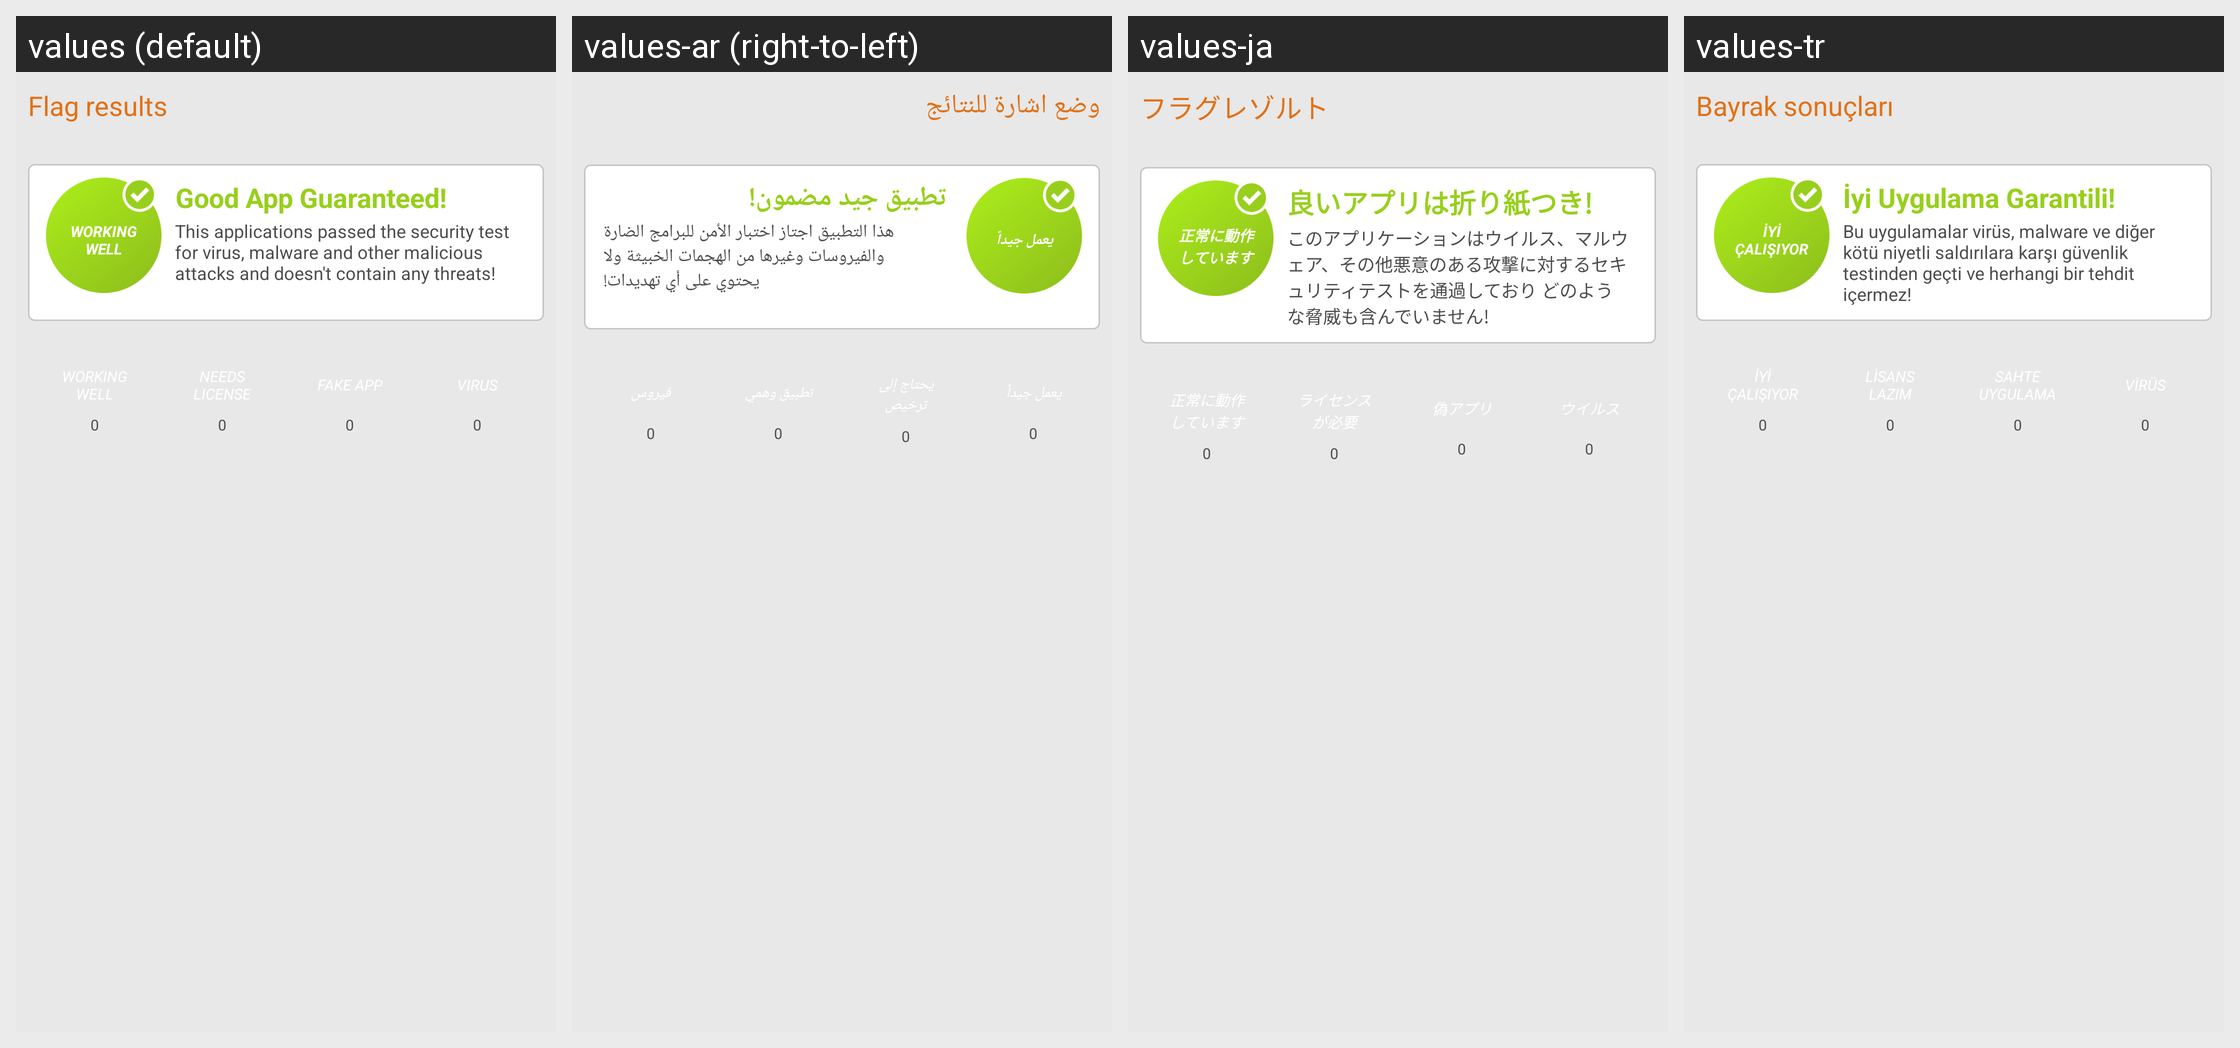

The same Android screen rendered under several of its app's locales, left to right. List the strings drawn on it with the default value and each locale's translation.
Android screen res/layout/displayable_app_view_flag_this.xml rendered under 4 locales, left to right: values (default), values-ar (right-to-left), values-ja, values-tr. Device: Nexus 5 (rendered at 1080×1920; each locale shown at half size, 540×960, under a caption strip naming it); theme AptoideThemeDefault.
Other locales in the repository, not shown: values-af, values-bn, values-cs, values-da, values-de, values-el, values-es, values-et, values-fi, values-fr, values-gu, values-hi, values-hr, values-hu, values-in, values-it, values-iw, values-ka, values-km, values-kn, values-ko, values-lo, values-lt, values-ml, values-mr, values-ms, values-my, values-nb, values-nl, values-pa, values-pl, values-pt, values-pt-rBR, values-pt-rPT, values-ro, values-ru, values-sk, values-sr, values-sv, values-ta, values-te, values-th, values-tl, values-tl-rPH, values-uk, values-vi, values-zh-rCN, values-zh-rHK, values-zh-rTW.
Strings drawn on this screen, with the default value and each locale's value (text and hints the layout hard-codes, and strings that could not be matched under every locale, appear in the picture but are not listed):

flag_results
  values: Flag results
  values-ar: وضع اشارة للنتائج
  values-ja: フラグレゾルト
  values-tr: Bayrak sonuçları

working_well
  values: Working Well
  values-ar: يعمل جيداً
  values-ja: 正常に動作しています
  values-tr: İyi Çalışıyor

zero
  values: 0
  values-ar: 0
  values-ja: 0
  values-tr: 0

appview_good_app_guaranteed
  values: Good App Guaranteed!
  values-ar: تطبيق جيد مضمون!
  values-ja: 良いアプリは折り紙つき!
  values-tr: İyi Uygulama Garantili!

appview_good_app_description
  values: This applications passed the security test for virus, malware and other malicious attacks and doesn't contain any threats!
  values-ar: هذا التطبيق اجتاز اختبار الأمن للبرامج الضارة والفيروسات وغيرها من الهجمات الخبيثة ولا
        يحتوي على أي تهديدات!
  values-ja: このアプリケーションはウイルス、マルウェア、その他悪意のある攻撃に対するセキュリティテストを通過しており どのような脅威も含んでいません!
  values-tr: Bu uygulamalar virüs, malware ve diğer kötü niyetli saldırılara karşı güvenlik testinden geçti ve herhangi bir tehdit içermez!
